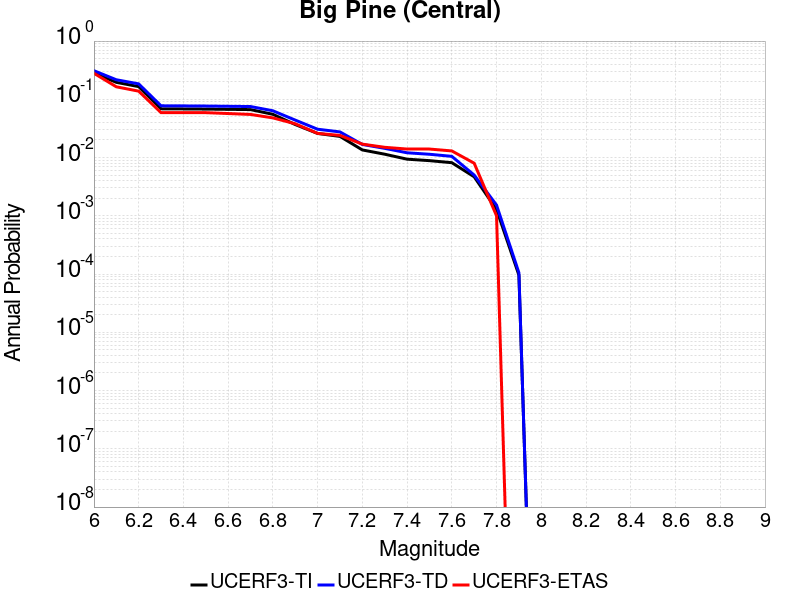

Data behind this chart, as committed beside it:
Magnitude, UCERF3-TI Prob, UCERF3-TD Prob, UCERF3-ETAS Prob
6.0, 0.2822, 0.3099, 0.28
6.1, 0.1956, 0.2166, 0.164
6.2, 0.1653, 0.1841, 0.138
6.3, 0.06871, 0.07739, 0.059
6.4, 0.06835, 0.07702, 0.059
6.5, 0.06795, 0.07659, 0.059
6.6, 0.06727, 0.07587, 0.057
6.7, 0.06658, 0.07515, 0.055
6.8, 0.05526, 0.06357, 0.048
6.9, 0.0369, 0.04397, 0.038
7.0, 0.02594, 0.03066, 0.026
7.1, 0.02307, 0.02755, 0.024
7.2, 0.01351, 0.01679, 0.017
7.3, 0.01142, 0.0144, 0.015
7.4, 0.009382, 0.01208, 0.014
7.5, 0.008852, 0.01139, 0.014
7.6, 0.008166, 0.01049, 0.013
7.7, 0.004678, 0.005009, 0.008
7.8, 0.001284, 0.001527, 0.001
7.9, 9.601954E-5, 1.05200466E-4, 0.0
